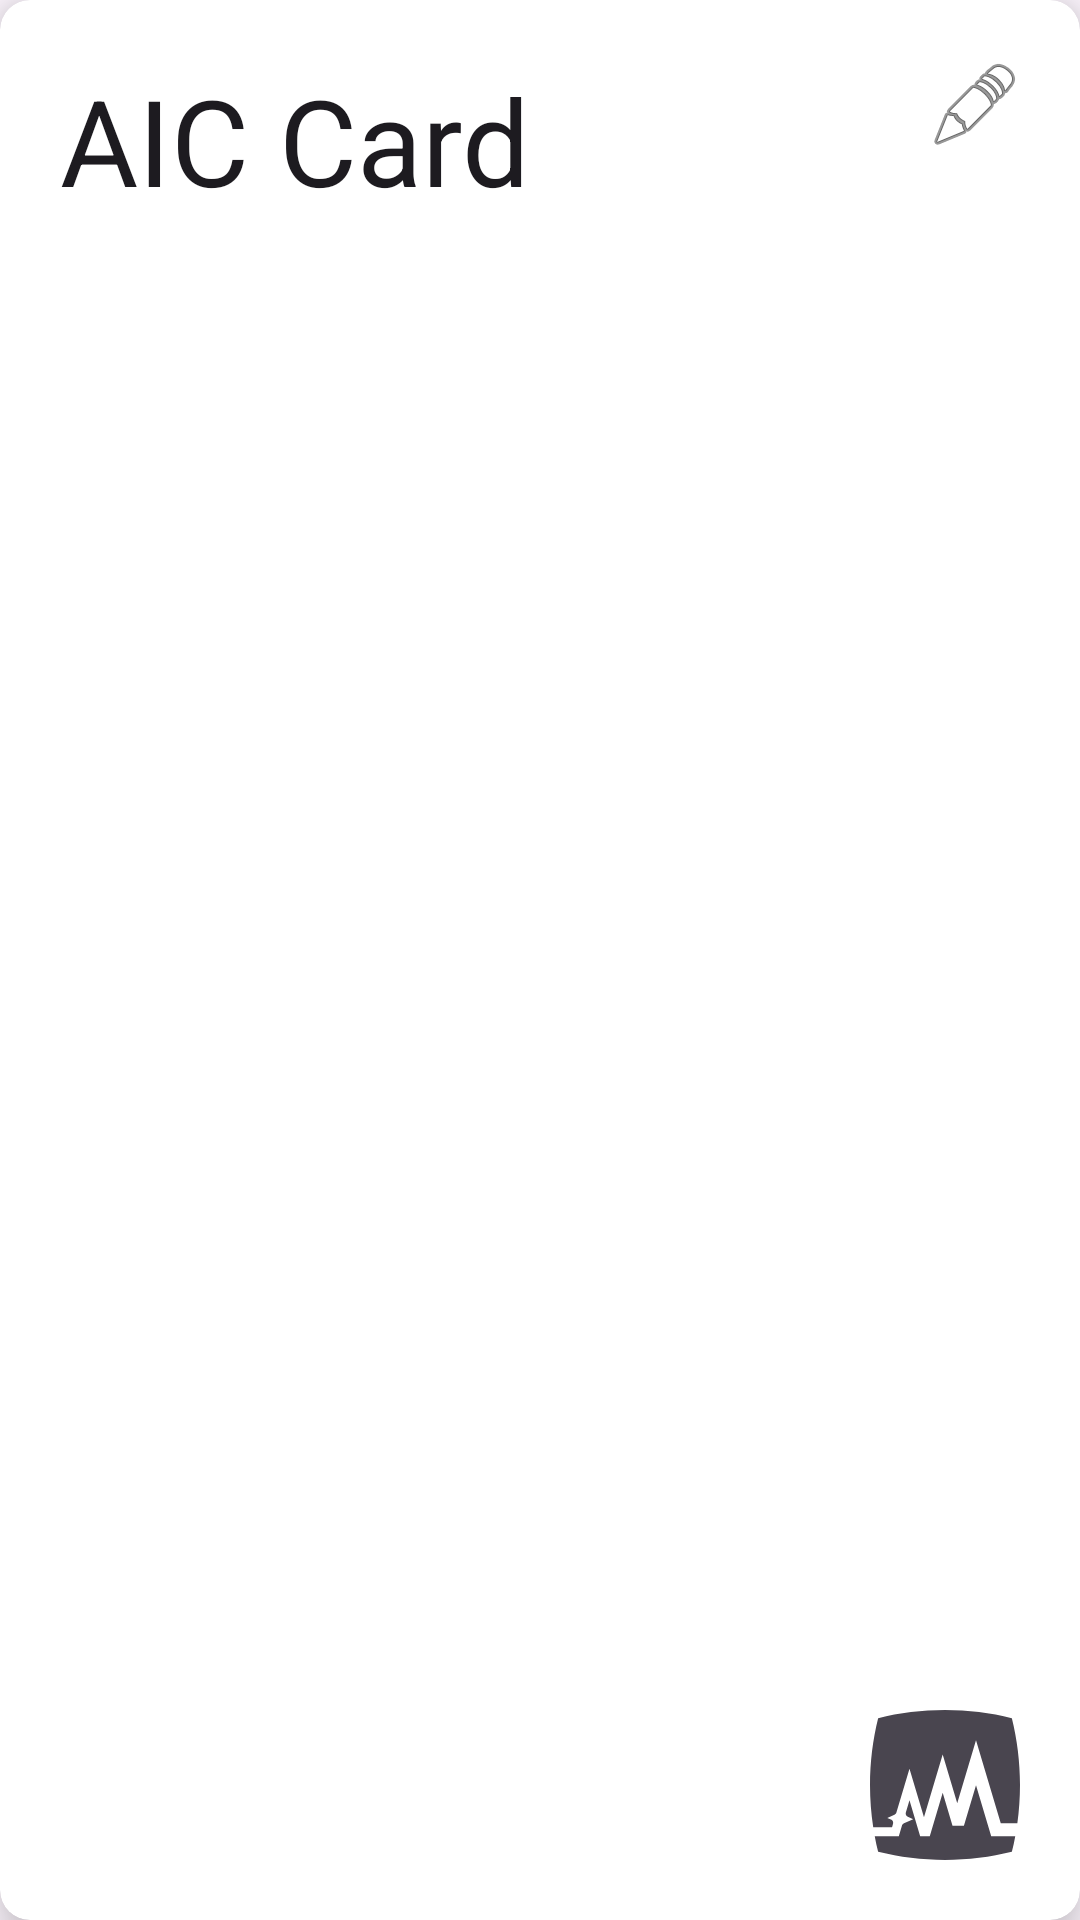

Reconstruct the res/layout file that produces this screen, plus the resources it refers to.
<!-- AndroidManifest.xml: application theme Theme.AICEmu -->
<!-- res/layout/card.xml -->
<?xml version="1.0" encoding="utf-8"?>
<androidx.cardview.widget.CardView
    xmlns:android="http://schemas.android.com/apk/res/android"
    xmlns:app="http://schemas.android.com/apk/res-auto"
    xmlns:tools="http://schemas.android.com/tools"
    android:id="@+id/card1"
    android:layout_width="match_parent"
    android:layout_height="250dp"
    android:layout_marginStart="10dp"
    android:layout_marginEnd="10dp"
    android:layout_marginBottom="20dp"
    app:cardCornerRadius="10dp"
    app:cardElevation="10dp"
    app:cardPreventCornerOverlap="true"
    app:cardUseCompatPadding="false" >

    <TextView
        android:id="@+id/card_name"
        android:layout_width="wrap_content"
        android:layout_height="wrap_content"
        android:layout_marginStart="20dp"
        android:layout_marginTop="20dp"
        android:text="@string/dummy_card_name"
        android:textColor="?android:attr/textColorPrimary"
        android:textSize="40sp" />

    <EditText
        android:id="@+id/card_name_edit"
        android:layout_width="wrap_content"
        android:layout_height="wrap_content"
        android:layout_marginStart="20dp"
        android:layout_marginTop="20dp"
        android:text="@string/dummy_card_name"
        android:textColor="?android:attr/textColorPrimary"
        android:textSize="40sp"
        android:visibility="gone" />

    <TextView
        android:id="@+id/card_id"
        android:layout_width="wrap_content"
        android:layout_height="wrap_content"
        android:layout_marginStart="20dp"
        android:layout_marginTop="80dp"
        android:text="@string/dummy_card_id"
        android:textColor="?android:attr/textColorSecondary"
        android:textSize="30sp"
        android:visibility="gone" />

    <TextView
        android:id="@+id/card_id_shadow"
        android:layout_width="wrap_content"
        android:layout_height="wrap_content"
        android:layout_marginStart="20dp"
        android:layout_marginTop="80dp"
        android:text="@string/dummy_card_id"
        android:textColor="?android:attr/textColorSecondary"
        android:textSize="30sp"
        android:visibility="gone" />


    <ImageButton
        android:id="@+id/card_menu_button"
        android:layout_width="50dp"
        android:layout_height="50dp"
        android:layout_marginTop="10dp"
        android:layout_marginEnd="10dp"
        android:layout_gravity="end|top"
        android:background="@null"
        android:contentDescription="@string/desc_edit_card"
        android:src="@android:drawable/ic_menu_edit" />

    <ImageButton
        android:id="@+id/card_emu_mark"
        android:layout_width="50dp"
        android:layout_height="50dp"
        android:layout_gravity="end|bottom"
        android:layout_marginEnd="20dp"
        android:layout_marginBottom="20dp"
        android:background="@null"
        android:contentDescription="@string/desc_edit_card"
        android:scaleType="fitCenter"
        android:src="@drawable/aic"
        app:tint="?android:attr/textColorSecondary"/>

    <ImageButton
        android:id="@+id/card_emu_mark_on"
        android:layout_width="50dp"
        android:layout_height="50dp"
        android:layout_gravity="end|bottom"
        android:layout_marginEnd="20dp"
        android:layout_marginBottom="20dp"
        android:background="@null"
        android:contentDescription="@string/desc_edit_card"
        android:scaleType="fitCenter"
        android:src="@drawable/aic"
        android:visibility="gone" />

</androidx.cardview.widget.CardView>
<!-- resources referenced by this layout -->
<resources>
  <!-- drawable aic (drawable) -->
  <vector xmlns:android="http://schemas.android.com/apk/res/android"
      xmlns:aapt="http://schemas.android.com/aapt"
      android:width="500dp"
      android:height="500dp"
      android:viewportWidth="500"
      android:viewportHeight="500">
    <path
        android:pathData="m448.6,420.61l-27.24,-0 -17.32,-0L353.37,250.63 313.03,385.87L304.25,385.87L304.25,385.81L275.05,385.81L242.32,275.86 199.21,420.61L172.49,420.61 167.23,420.61L131.62,301.02 119.44,342C117.77,347.66 120.48,353.72 125.97,356.14L142.3,363.3 143.69,363.93 130.7,369.59 113.21,377.32C110.09,378.71 107.67,381.42 106.69,384.71L106.11,386.5 96.01,420.61l-4.21,-0 -40.92,-0 -35.09,-0c3.29,17.6 7.04,35.03 11.31,52.29 71.4,17.66 146.08,27.07 222.9,27.07l0.06,-0c76.82,-0 151.45,-9.41 222.84,-27.07 4.27,-17.26 8.08,-34.69 11.31,-52.29L449.07,420.61Z"
        android:fillColor="#e83948"
        android:strokeColor="#00000000"
        android:fillType="nonZero"/>
    <path
        android:pathData="M31.28,390.51L73.53,390.51L76.82,379.55C78.49,373.83 75.78,367.77 70.3,365.35L69.84,365.17 57.66,359.81 68.68,354.96 81.5,349.36C84.67,347.92 87.09,345.2 88.02,341.91L88.77,339.37 131.59,195.66 179.9,357.67 242.29,148.27 290.78,310.98 353.34,100.89 435.88,377.87l39.42,-0 15.87,-0c5.77,-41.79 8.77,-84.5 8.83,-127.84L500,249.97C499.94,173.15 490.53,98.46 472.87,27.13 401.48,9.41 326.85,0 250.03,0L249.97,0C173.15,0 98.46,9.41 27.13,27.13 9.41,98.46 -0,173.15 -0,249.97L-0,250.03c0,47.79 3.64,94.71 10.68,140.48z"
        android:fillColor="#e83948"
        android:strokeColor="#00000000"
        android:fillType="nonZero"/>
  </vector>
  <string name="desc_edit_card" translatable="false">edit card</string>
  <string name="dummy_card_id" translatable="false">012EXXXXXXXXXXXX</string>
  <string name="dummy_card_name">AIC Card</string>
  <style name="Theme.AICEmu" parent="Base.Theme.AICEmu" />
  <style name="Base.Theme.AICEmu" parent="Theme.Material3.DayNight.NoActionBar">
          <item name="titleTextColor">#202020</item>
          <item name="subtitleTextColor">#505050</item>
          <item name="colorPrimary">@color/colorPrimary</item>
          <item name="colorPrimaryDark">@color/colorPrimary</item>
          <item name="colorSecondary">@color/colorSecondary</item>
      </style>
  <color name="colorPrimary">#e83948</color>
  <color name="colorSecondary">#e86871</color>
</resources>
